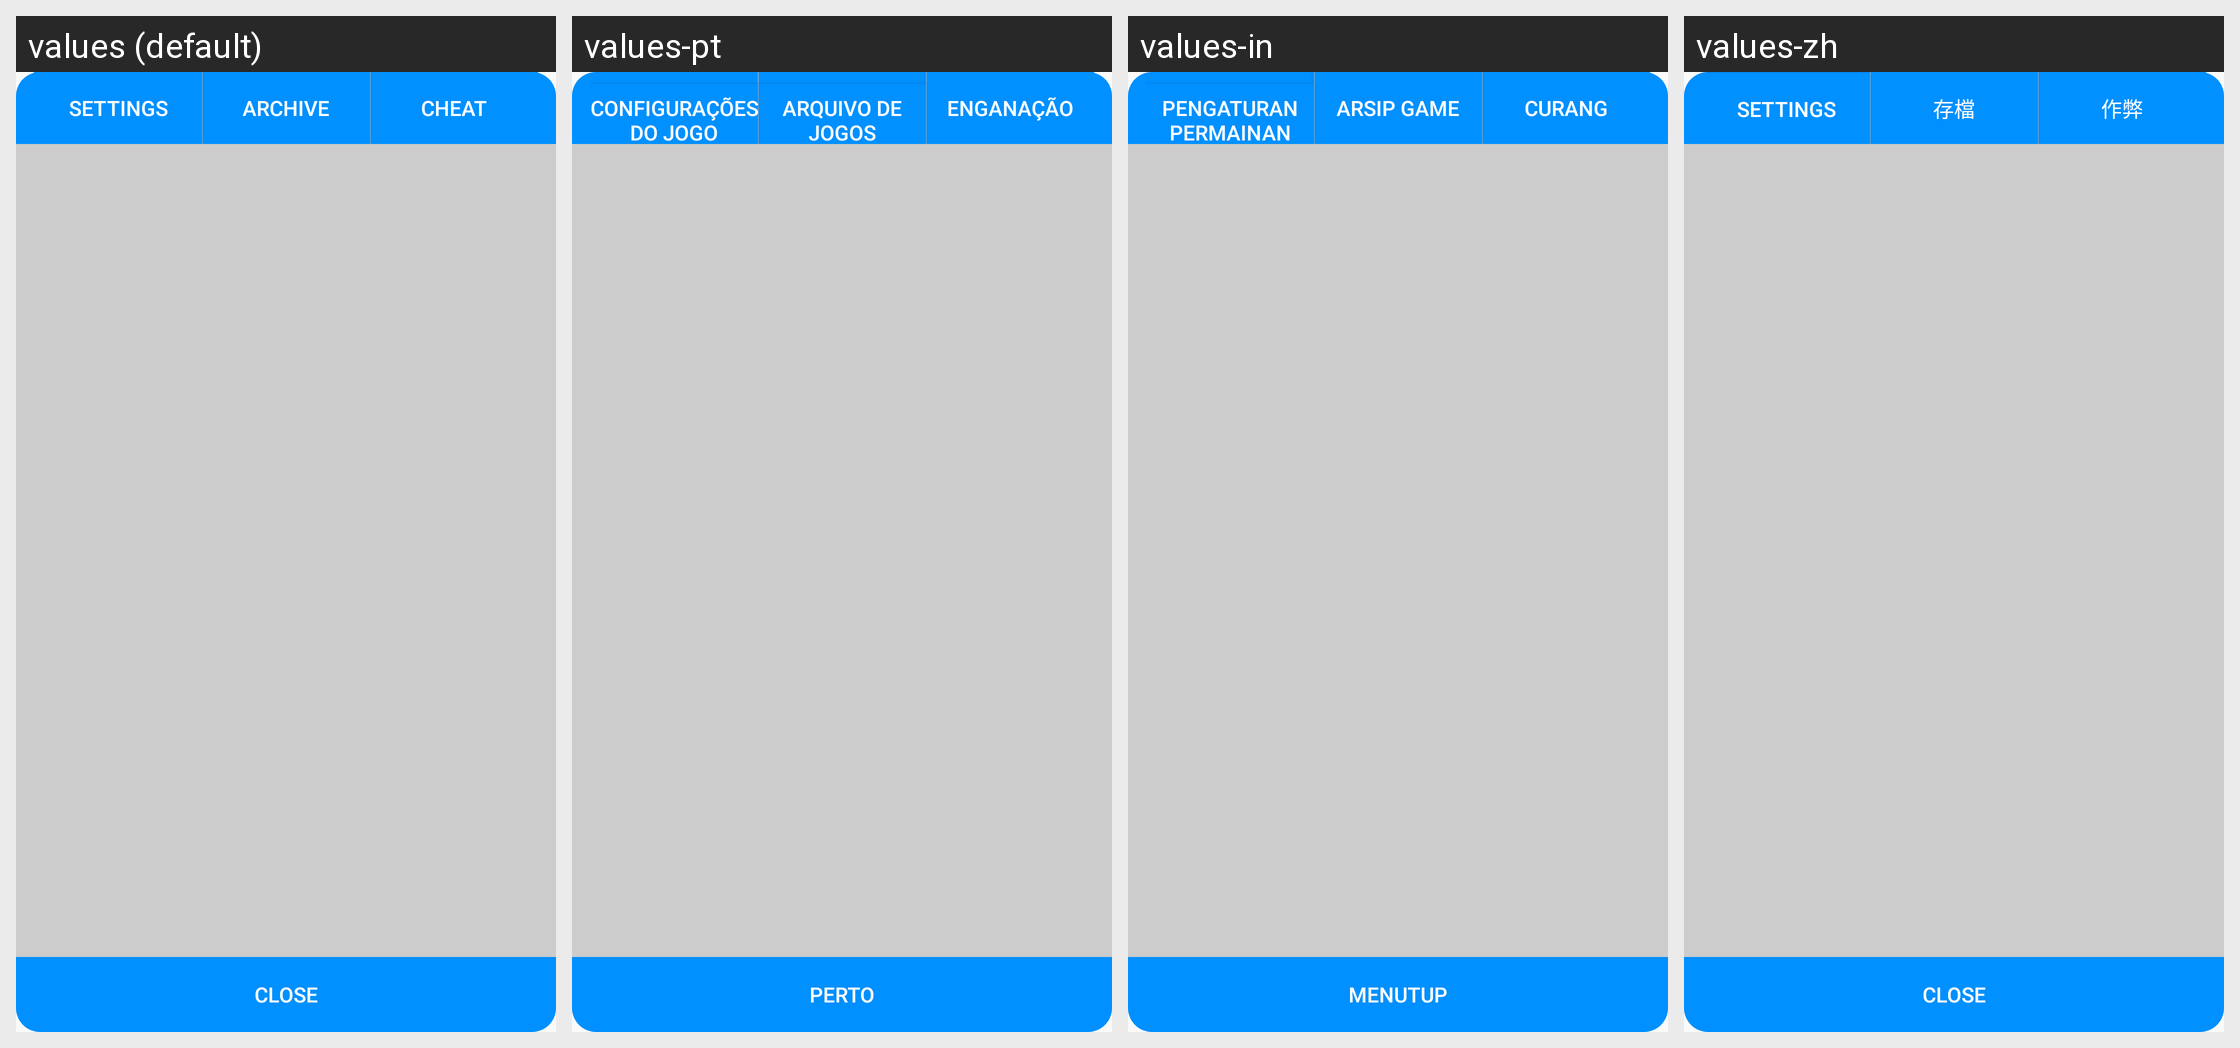

This grid shows one Android layout under several languages. Give, for every string resource on the screen, its name, the default text and each shown locale's text.
Android screen res/layout/set_dialog.xml rendered under 4 locales, left to right: values (default), values-pt, values-in, values-zh. Device: Nexus 5 (rendered at 1080×1920; each locale shown at half size, 540×960, under a caption strip naming it); theme AppTheme.
Other locales in the repository, not shown: values-ar, values-bn, values-es, values-hi, values-ja, values-ru.
Strings drawn on this screen, with the default value and each locale's value (text and hints the layout hard-codes, and strings that could not be matched under every locale, appear in the picture but are not listed):

game_set
  values: Settings
  values-pt: Configurações do jogo
  values-in: Pengaturan permainan
  values-zh: Settings

game_archive
  values: Archive
  values-pt: Arquivo de jogos
  values-in: Arsip game
  values-zh: 存檔

cheat
  values: Cheat
  values-pt: Enganação
  values-in: Curang
  values-zh: 作弊

close
  values: Close
  values-pt: Perto
  values-in: Menutup
  values-zh: Close
